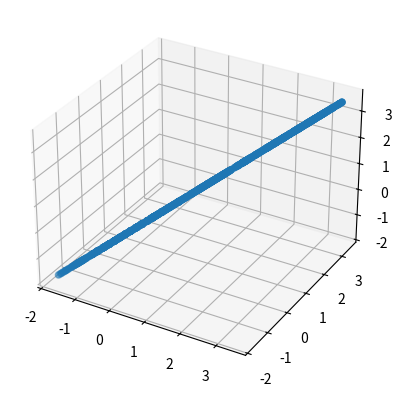

This chart was generated by the following Python code:
# Copyright (C) 2022  Jadiel Zuñiga Rodriguez
# [redacted]
# [redacted]
#
# This program is free software: you can redistribute it and/or modify
# it under the terms of the GNU General Public License as published by
# the Free Software Foundation, either version 3 of the License, or
# (at your option) any later version.
#
# This program is distributed in the hope that it will be useful,
# but WITHOUT ANY WARRANTY; without even the implied warranty of
# MERCHANTABILITY or FITNESS FOR A PARTICULAR PURPOSE.  See the
# GNU General Public License for more details.
#
# You should have received a copy of the GNU General Public License
# along with this program.  If not, see <https://www.gnu.org/licenses/>.

#!/usr/bin/env python3

import numpy as np
import math
import matplotlib.pyplot as plt

def rho (u, v) :
    global r0
    r0 = 1
    c = []
    for i in range (17) :
        c.append(1)
    theta = (math.atan(-c[15]*(v-c[16]))+1)/2
    return ((c[1]+(c[2]*math.exp(-((v-c[3])**2)/c[4])+c[5])*math.sin(u/r0)) + ((c[6]*math.exp(-((v-c[7])**2)/c[8])+c[9])*math.sin((2*u)/r0)) + ((c[10]*math.exp(-((v-c[11])**2)/c[12])+c[13])*math.sin((3*u)/r0)))*theta + (1/math.sqrt((math.cos(u/r0)**2/(c[1]**2))+(math.sin(v/r0)**2/(c[14]**2))))*(1-theta)



def r_vec (u, v) :
    if v < 0 :
        return rho(u, v)*math.cos(u/r0) , v , rho(u, v)*math.sin(u/r0)
    if v > 0 :
        return rho(u, v)*math.cos(u/r0)*math.cos(v/r0) , rho(u, v)*math.sin(v/r0) , rho(u, v)*math.sin(u/r0)*math.cos(v/r0)



    
fig = plt.figure()
ax = fig.add_subplot(111, projection = '3d')



U = np.arange(-1.0, 1.0, 0.1)
V = np.arange(-1.0, 1.0, 0.1)


S = []
for u in U :
    for v in V :
        S.append(r_vec(u,v))


print(S)

ax.scatter(S, S, S)


        



#def sphere(X, Y, Z, r, ax):
#    Xtemp = []
#    Ytemp = []
#    Ztemp = []
#    Xneg = []
#    Yneg = []
#    Zneg = []
#    for x in X :
#        for y in Y :
#            for z in Z :
#                sphere = math.pow(x, 2) + math.pow(y, 2) + math.pow(z, 2)
#                if sphere < math.pow(r, 2):
#                    Xtemp.append(x)
#                    Ytemp.append(y)
#                    Ztemp.append(z)
#                    Xneg.append(-x)
#                    Yneg.append(-y)
#                    Zneg.append(-z)
#                    
#    ax.scatter(Xtemp, Ytemp, Ztemp, color = 'red')
#    ax.scatter(Xtemp, Ytemp, Zneg, color = 'red')
#    ax.scatter(Xtemp, Yneg, Ztemp, color = 'red')
#    ax.scatter(Xtemp, Yneg, Zneg, color = 'red')
#    
#    ax.scatter(Xneg, Ytemp, Zneg, color = 'red')
#    ax.scatter(Xneg, Ytemp, Ztemp, color = 'red')
#    ax.scatter(Xneg, Yneg, Zneg, color = 'red')
#    ax.scatter(Xneg, Yneg, Ztemp, color = 'red')
        


#fig = plt.figure()
#ax = fig.add_subplot(111, projection = '3d')


#X = []
#Y = []
#Z = []
#r = 1
#
#for i in range (0, 101) :
#    X.append(i/100)
#    Y.append(i/100)
#    Z.append(i/100)
#
#
#sphere(X, Y, Z, r, ax)
#
#
plt.show()
